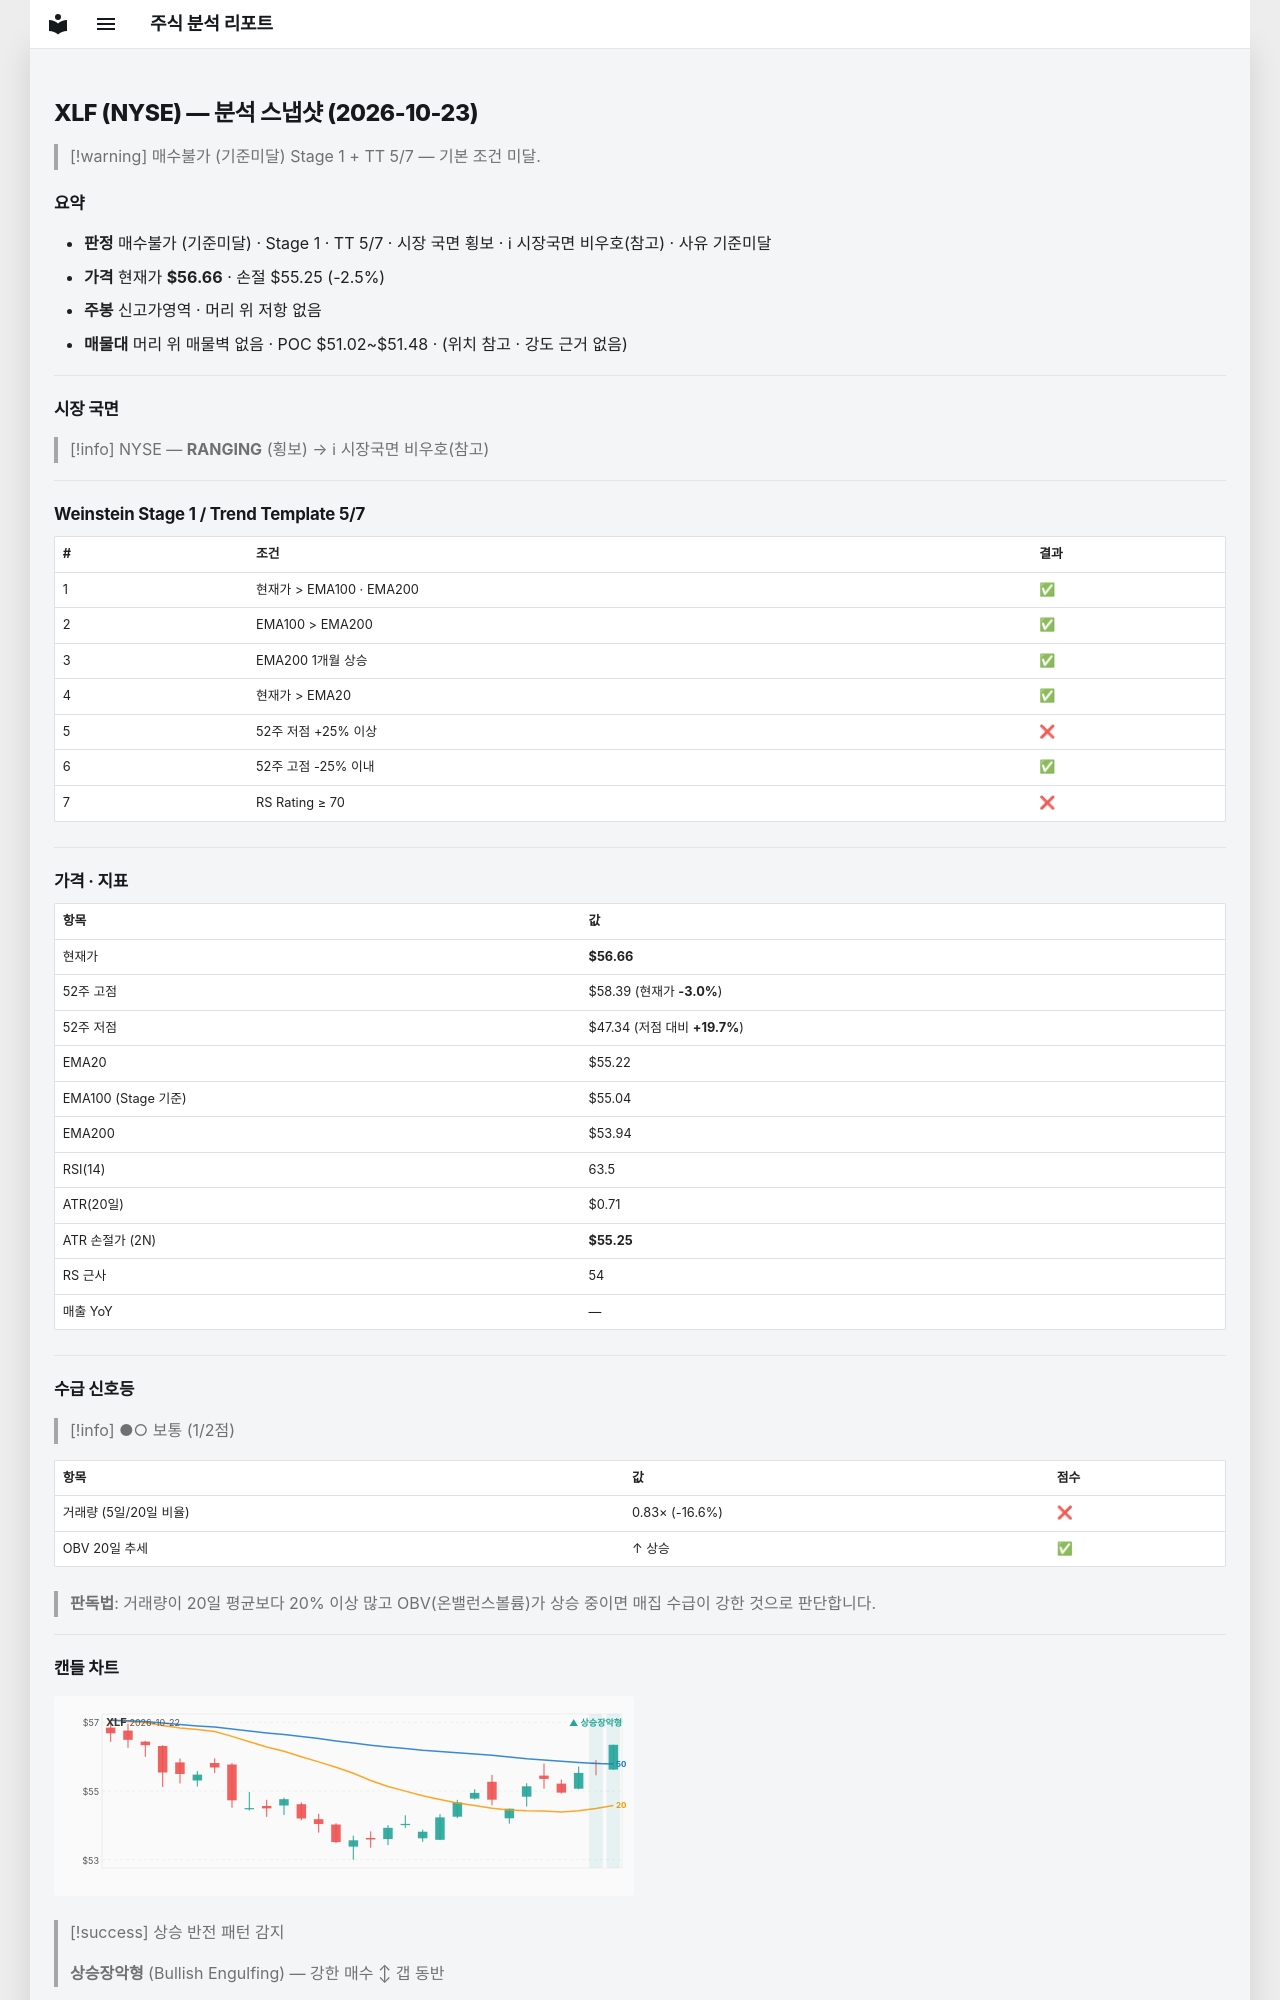

repository: soloandco/stock-reports · page: snapshots/XLF-2026-10-23/index.html · generator: mkdocs

---
type: analysis-snapshot
title: XLF 분석 스냅샷
ticker: XLF
market: NYSE
created: 2026-10-23
updated: 2026-10-23
bar-date: 2026-10-22
verdict: 매수불가
verdict-reason: 기준미달
sma50-gap-pct: 2.6
weekly-position: 신고가영역
stage: 1
trend-template-score: 5
tt-max: 7
ma-set: ema-20-100-200
price: 56.65999984741211
stop-price: 55.2499035449875
market-regime: RANGING
supply-demand-score: 1/2
supply-demand-label: 보통
status: tracking
tags:
  - stock-agent
  - watchlist
  - XLF
  - analysis
related:
  - "[[analysis-template]]"
---

# XLF (NYSE) — 분석 스냅샷 (2026-10-23)

> [!warning] 매수불가 (기준미달)
> Stage 1 + TT 5/7 — 기본 조건 미달.

## 요약

- **판정** 매수불가 (기준미달) · Stage 1 · TT 5/7 · 시장 국면 횡보 · ℹ 시장국면 비우호(참고) · 사유 기준미달
- **가격** 현재가 **$56.66** · 손절 $55.25 (-2.5%)
- **주봉** 신고가영역 · 머리 위 저항 없음
- **매물대** 머리 위 매물벽 없음 · POC $51.02~$51.48 · (위치 참고 · 강도 근거 없음)

---

## 시장 국면

> [!info] NYSE — **RANGING** (횡보) → ℹ 시장국면 비우호(참고)

---

## Weinstein Stage 1 / Trend Template 5/7

| # | 조건 | 결과 |
|---|------|------|
| 1 | 현재가 > EMA100 · EMA200 | ✅ |
| 2 | EMA100 > EMA200 | ✅ |
| 3 | EMA200 1개월 상승 | ✅ |
| 4 | 현재가 > EMA20 | ✅ |
| 5 | 52주 저점 +25% 이상 | ❌ |
| 6 | 52주 고점 -25% 이내 | ✅ |
| 7 | RS Rating ≥ 70 | ❌ |

---

## 가격 · 지표

| 항목 | 값 |
|------|---|
| 현재가 | **$56.66** |
| 52주 고점 | $58.39 (현재가 **-3.0%**) |
| 52주 저점 | $47.34 (저점 대비 **+19.7%**) |
| EMA20 | $55.22 |
| EMA100 (Stage 기준) | $55.04 |
| EMA200 | $53.94 |
| RSI(14) | 63.5 |
| ATR(20일) | $0.71 |
| ATR 손절가 (2N) | **$55.25** |
| RS 근사 | 54 |
| 매출 YoY | — |

---
## 수급 신호등

> [!info] ●○ 보통 (1/2점)

| 항목 | 값 | 점수 |
|------|------|------|
| 거래량 (5일/20일 비율) | 0.83× (-16.6%) | ❌ |
| OBV 20일 추세 | ↑ 상승 | ✅ |

> **판독법**: 거래량이 20일 평균보다 20% 이상 많고 OBV(온밸런스볼륨)가 상승 중이면 매집 수급이 강한 것으로 판단합니다.

---
